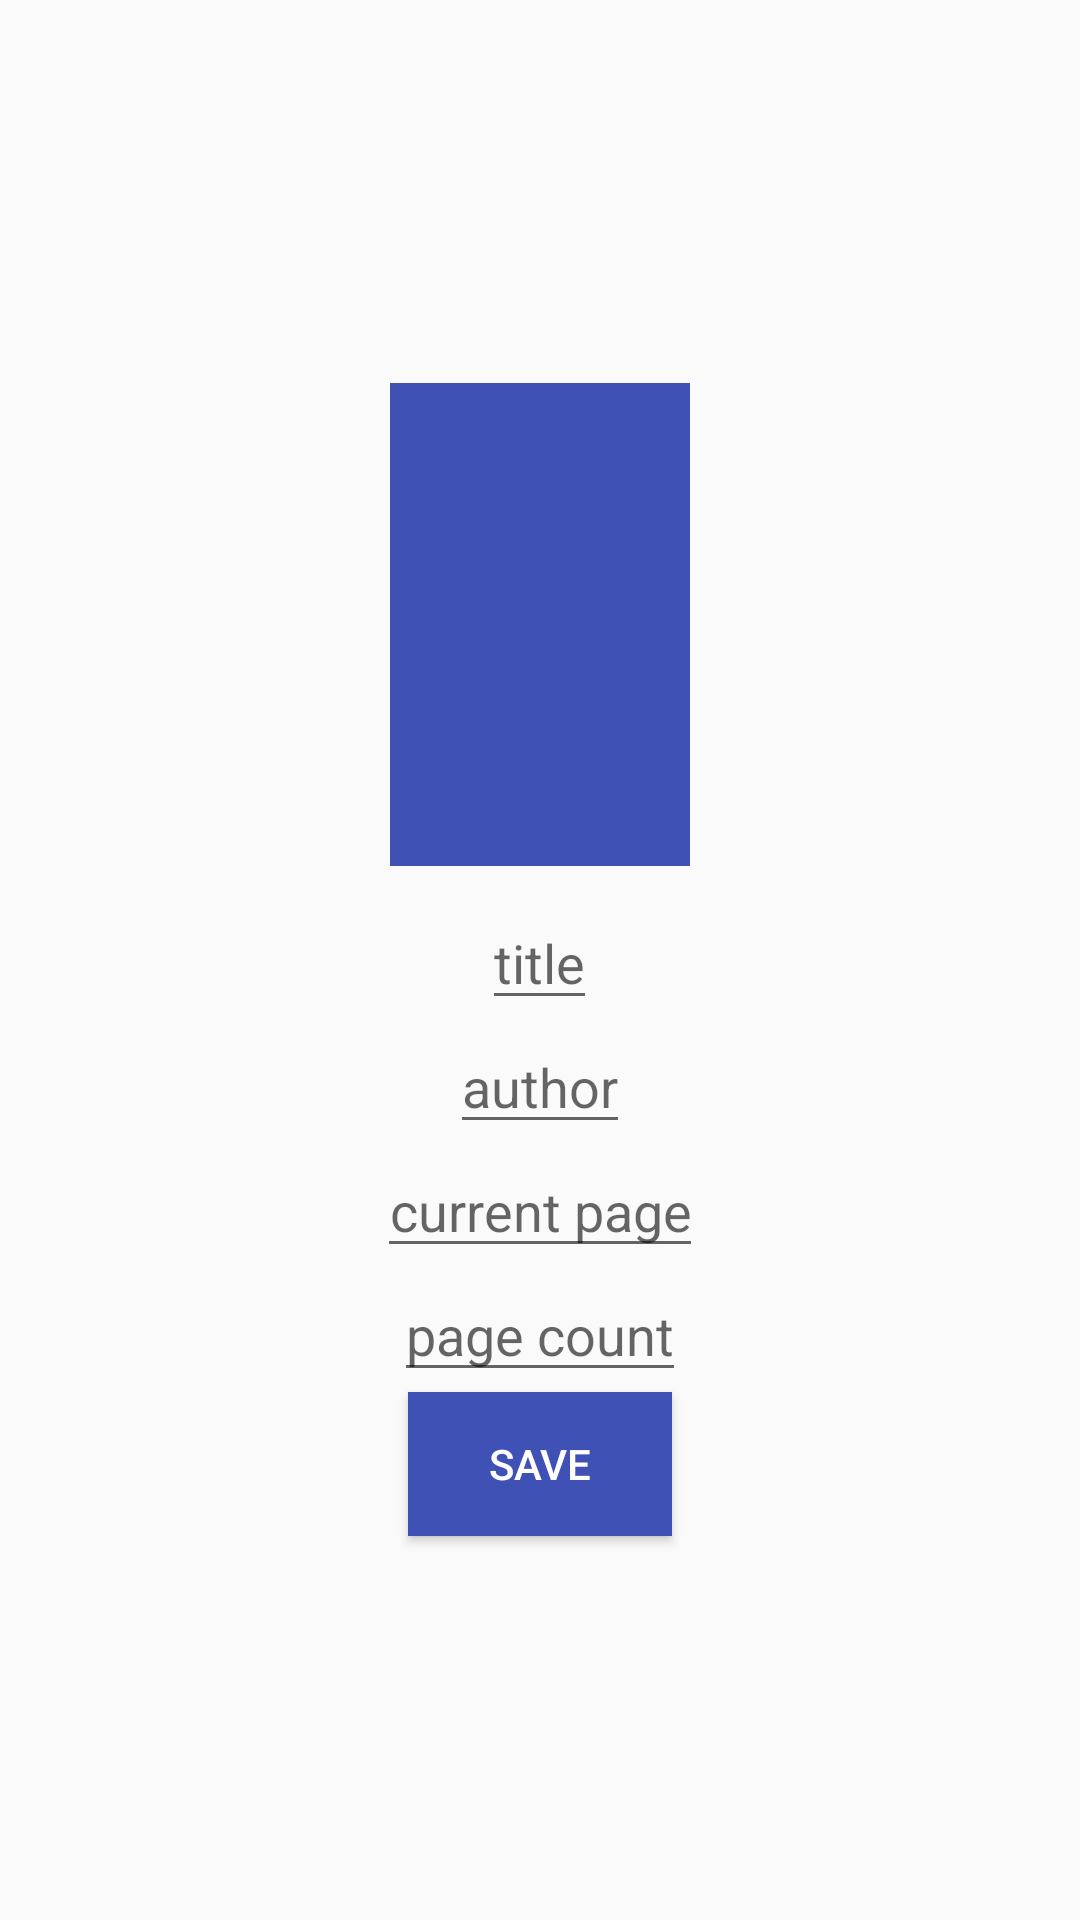

Here is an Android app screen rendered from its layout file. Give the layout XML and the strings, colors and styles it references.
<!-- AndroidManifest.xml: application theme AppTheme -->
<!-- res/layout/activity_book_edit.xml -->
<?xml version="1.0" encoding="utf-8"?>
<LinearLayout xmlns:android="http://schemas.android.com/apk/res/android"
    xmlns:tools="http://schemas.android.com/tools"
    android:layout_width="match_parent"
    android:layout_height="match_parent"
    android:gravity="center"
    android:orientation="vertical"
    tools:context="valeriykundas.booktracker.BookEditActivity">

    <ImageView
        android:id="@+id/edit_imgv_cover"
        android:layout_width="wrap_content"
        android:layout_height="wrap_content"
        android:layout_marginBottom="10dp"
        android:background="@color/colorPrimary"
        android:minHeight="161dp"
        android:minWidth="100dp" />

    <EditText
        android:id="@+id/edit_et_title"
        android:layout_width="wrap_content"
        android:layout_height="wrap_content"
        android:hint="@string/title"
        android:inputType="text" />

    <EditText
        android:id="@+id/edit_et_author"
        android:layout_width="wrap_content"
        android:layout_height="wrap_content"
        android:hint="@string/author"
        android:inputType="text" />

    <EditText
        android:id="@+id/edit_et_curpage"
        android:layout_width="wrap_content"
        android:layout_height="wrap_content"
        android:gravity="center"
        android:hint="@string/current_page"
        android:inputType="numberDecimal" />

    <EditText
        android:id="@+id/edit_et_pagecount"
        android:layout_width="wrap_content"
        android:layout_height="wrap_content"
        android:gravity="center"
        android:hint="@string/page_count"
        android:inputType="numberDecimal" />

    <Button
        android:id="@+id/edit_btn_save"
        android:layout_width="wrap_content"
        android:layout_height="wrap_content"
        android:background="@color/colorPrimary"
        android:text="@string/save" />

</LinearLayout>
<!-- resources referenced by this layout -->
<resources>
  <color name="colorPrimary">#3F51B5</color>
  <string name="author">author</string>
  <string name="current_page">current page</string>
  <string name="page_count">page count</string>
  <string name="save">save</string>
  <string name="title">title</string>
  <style name="AppTheme" parent="Theme.AppCompat.Light">
          
          <item name="colorPrimary">@color/colorPrimary</item>
          <item name="colorPrimaryDark">@color/colorPrimaryDark</item>
          <item name="colorAccent">@color/colorAccent</item>
          <item name="android:textColorPrimary">@color/colorAccent</item>
          <item name="tooltipForegroundColor">@color/colorAccent</item>
      </style>
  <color name="colorPrimaryDark">#303F9F</color>
  <color name="colorAccent">#ffffff</color>
</resources>
